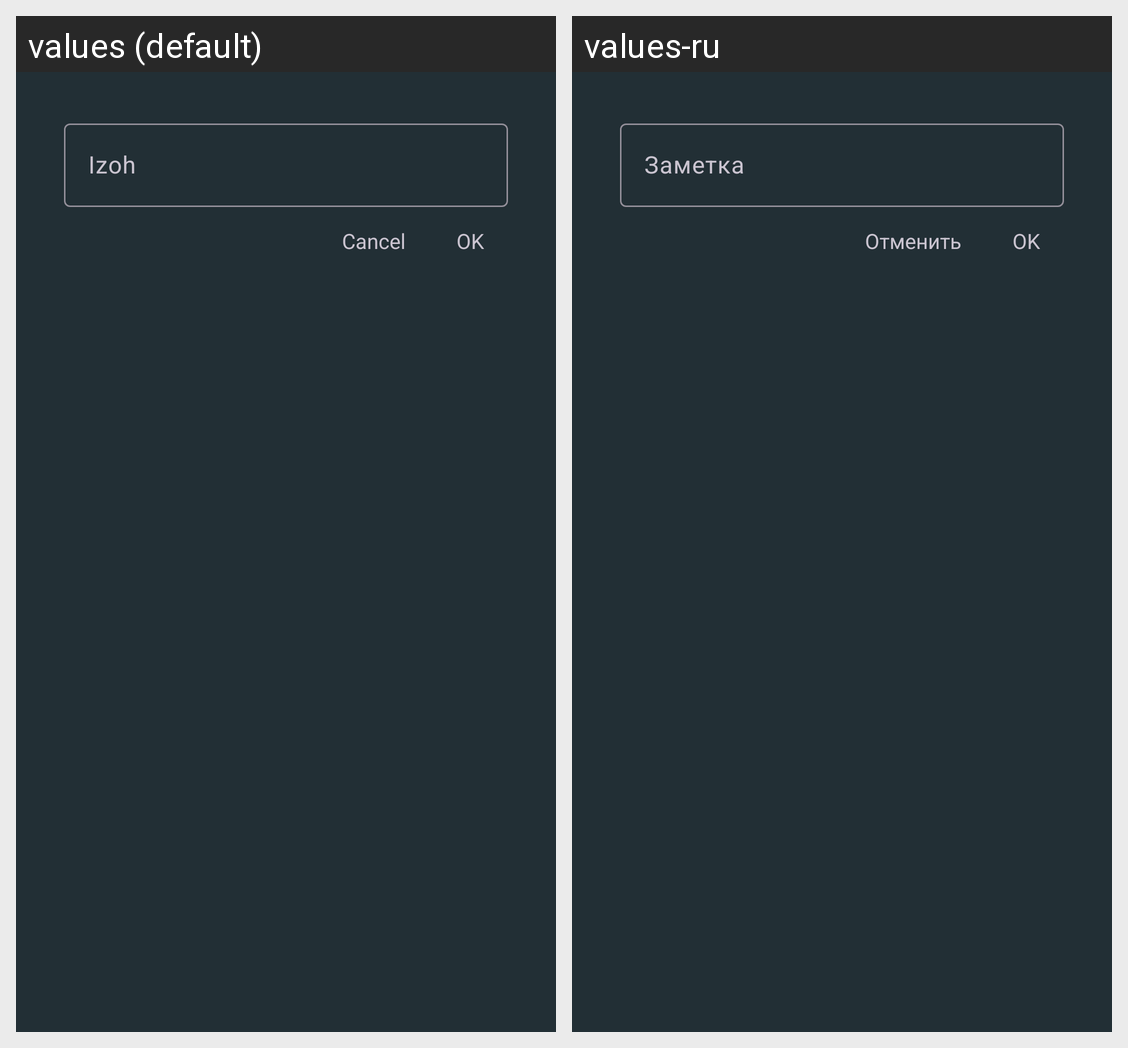

The same Android screen rendered under two of its app's locales, left to right. List the strings drawn on it with the default value and each locale's translation.
Android screen res/layout/dialog_note.xml rendered under 2 locales, left to right: values (default), values-ru. Device: Nexus 5 (rendered at 1080×1920; each locale shown at half size, 540×960, under a caption strip naming it); theme Theme.Будильник.
Strings drawn on this screen, with the default value and each locale's value (text and hints the layout hard-codes, and strings that could not be matched under every locale, appear in the picture but are not listed):

izoh
  values: Izoh
  values-ru: Заметка

ok
  values: OK
  values-ru: OK

cancel
  values: Cancel
  values-ru: Отменить
